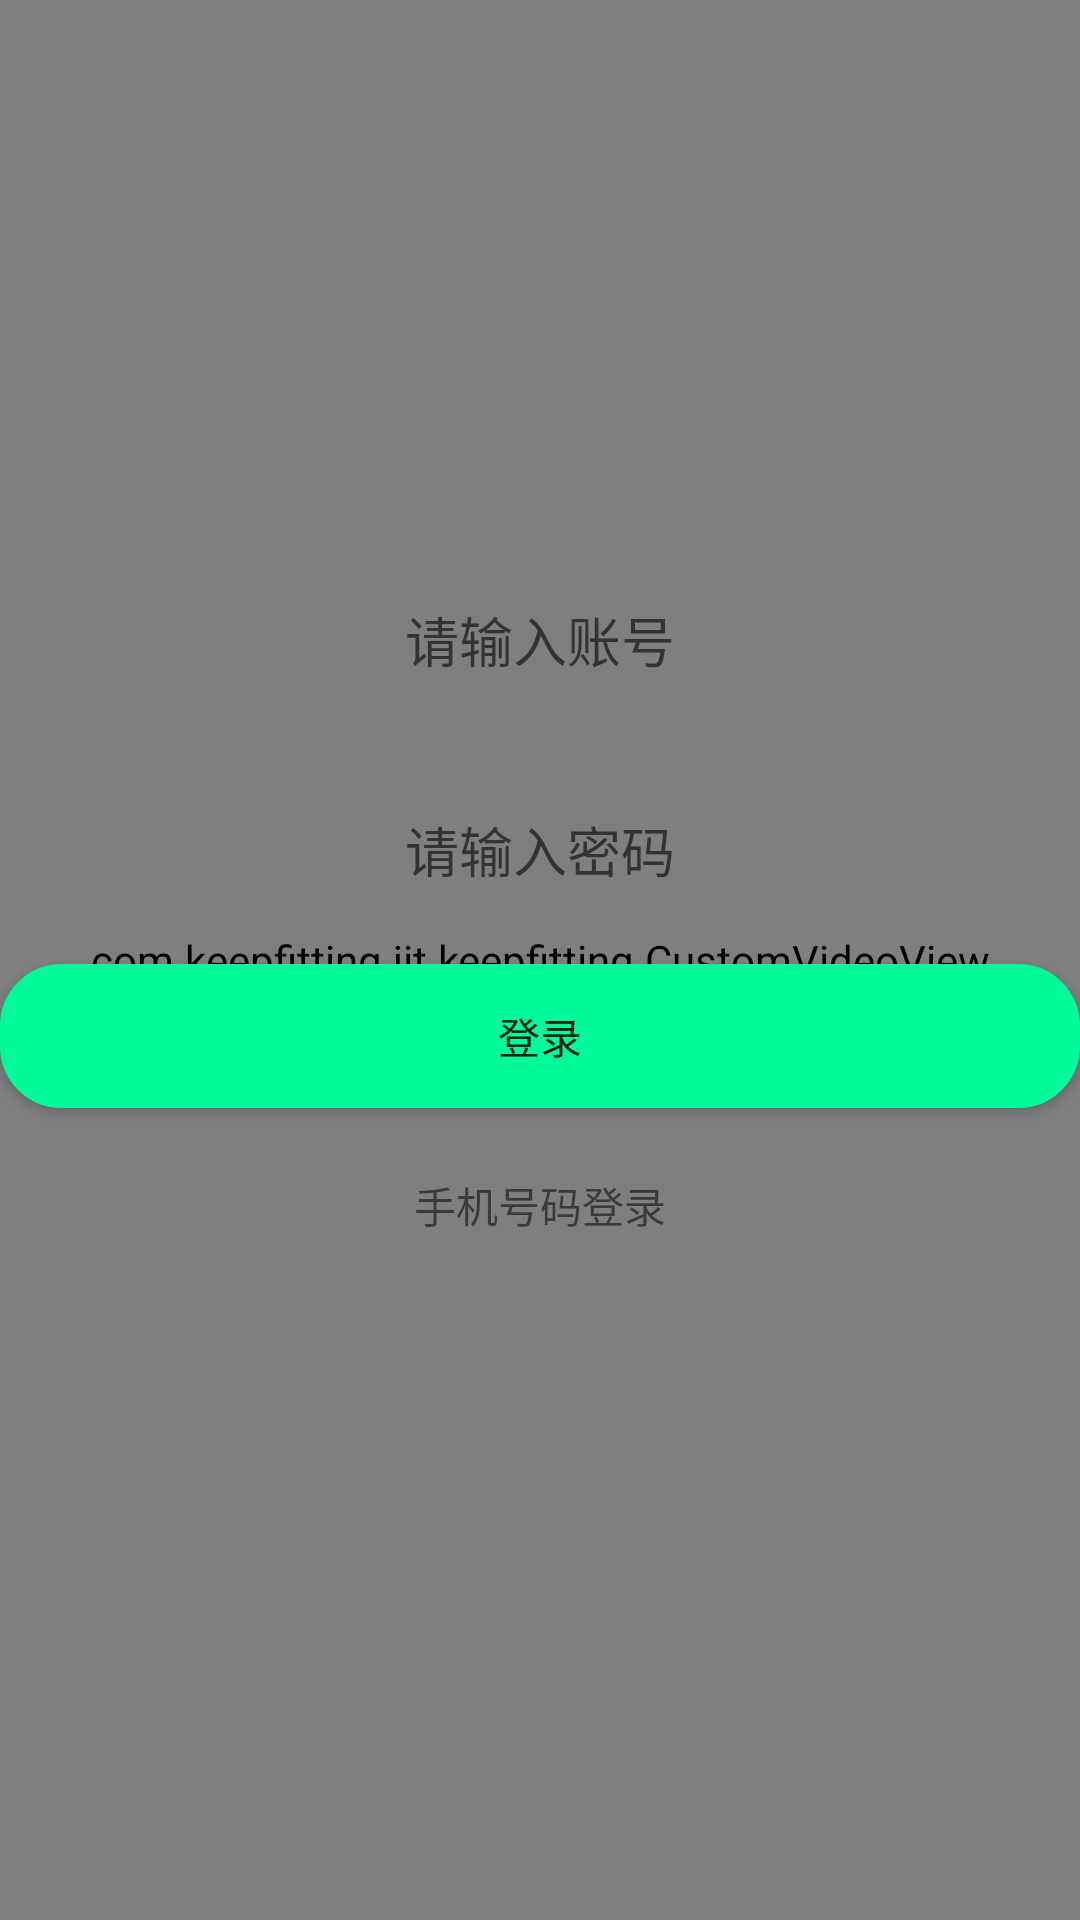

The Android layout XML behind this screen, and the referenced resources:
<!-- AndroidManifest.xml: application theme AppTheme.NoActionBar -->
<!-- res/layout/activity_login_by_pwd.xml -->
<?xml version="1.0" encoding="utf-8"?>
<RelativeLayout xmlns:android="http://schemas.android.com/apk/res/android"

    xmlns:tools="http://schemas.android.com/tools"
    android:layout_width="match_parent"
    android:layout_height="match_parent"
    tools:context="com.keepfitting.jit.keepfitting.LoginByPwdActivity">
    <com.keepfitting.jit.keepfitting.CustomVideoView
        android:id="@+id/videoview"
        android:layout_width="match_parent"
        android:layout_height="match_parent"
        android:layout_alignParentLeft="true"
        android:layout_alignParentStart="true"
        android:layout_alignParentTop="true" />


    <EditText
        android:id="@+id/et_login_nickname"
        android:layout_width="400dp"
        android:layout_height="45dp"
        android:layout_alignParentTop="true"
        android:layout_centerHorizontal="true"
        android:layout_marginTop="200dp"
        android:background="@drawable/translucenttext"
        android:gravity="center_horizontal"
        android:hint="请输入账号"
        android:textColor="#fefefe" />


    <EditText
        android:id="@+id/et_loginbypwd_password"
        android:layout_width="400dp"
        android:layout_height="wrap_content"
        android:layout_centerHorizontal="true"
        android:layout_below="@id/et_login_nickname"
        android:layout_marginTop="25dp"
        android:background="@drawable/translucenttext"
        android:gravity="center_horizontal"
        android:hint="请输入密码"
        android:inputType="textPassword"
        android:textColor="#fefefe" />
    <Button
        android:id="@+id/bt_loginbypwd_verify"
        android:layout_width="400dp"
        android:layout_height="wrap_content"
        android:layout_below="@id/et_loginbypwd_password"
        android:layout_centerHorizontal="true"
        android:layout_marginTop="25dp"
        android:background="@drawable/translucentbutton"
        android:text="登录"
        android:textStyle="normal"

        />

    <TextView
        android:id="@+id/tv_loginbypwd"
        android:layout_width="wrap_content"
        android:layout_height="wrap_content"
        android:layout_below="@+id/bt_loginbypwd_verify"
        android:layout_centerHorizontal="true"
        android:layout_marginTop="22dp"
        android:text="手机号码登录"
        android:onClick="toLogin"/>

</RelativeLayout>
<!-- resources referenced by this layout -->
<resources>
  <!-- drawable translucentbutton (drawable) -->
  <?xml version="1.0" encoding="utf-8"?>
  <shape xmlns:android="http://schemas.android.com/apk/res/android">
      <solid android:color="#00FA9A" />
      <stroke android:width="1dip" android:color="#00FA9A" />
      <corners android:radius="20dp"/>
      <padding android:bottom="10dp"
          android:left="10dp"
          android:right="10dp"
          android:top="10dp"/>
  </shape>
  <style name="AppTheme.NoActionBar">
          <item name="windowActionBar">false</item>
          <item name="windowNoTitle">true</item>
      </style>
</resources>
